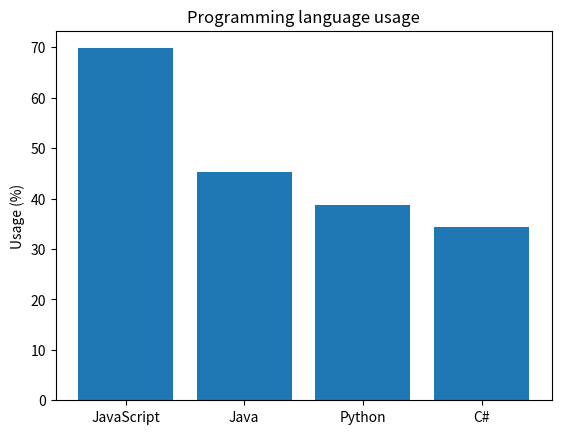

Here is the Python script that generated this plot:
import matplotlib.pyplot as plt


# Our data
labels = ["JavaScript", "Java", "Python", "C#"]
usage = [69.8, 45.3, 38.8, 34.4]

# Generating the y positions. Later, we'll use them to replace them with labels.
y_positions = range(len(labels))

# Creating our bar plot
plt.bar(y_positions, usage)
plt.xticks(y_positions, labels)
plt.ylabel("Usage (%)")
plt.title("Programming language usage")
plt.show()